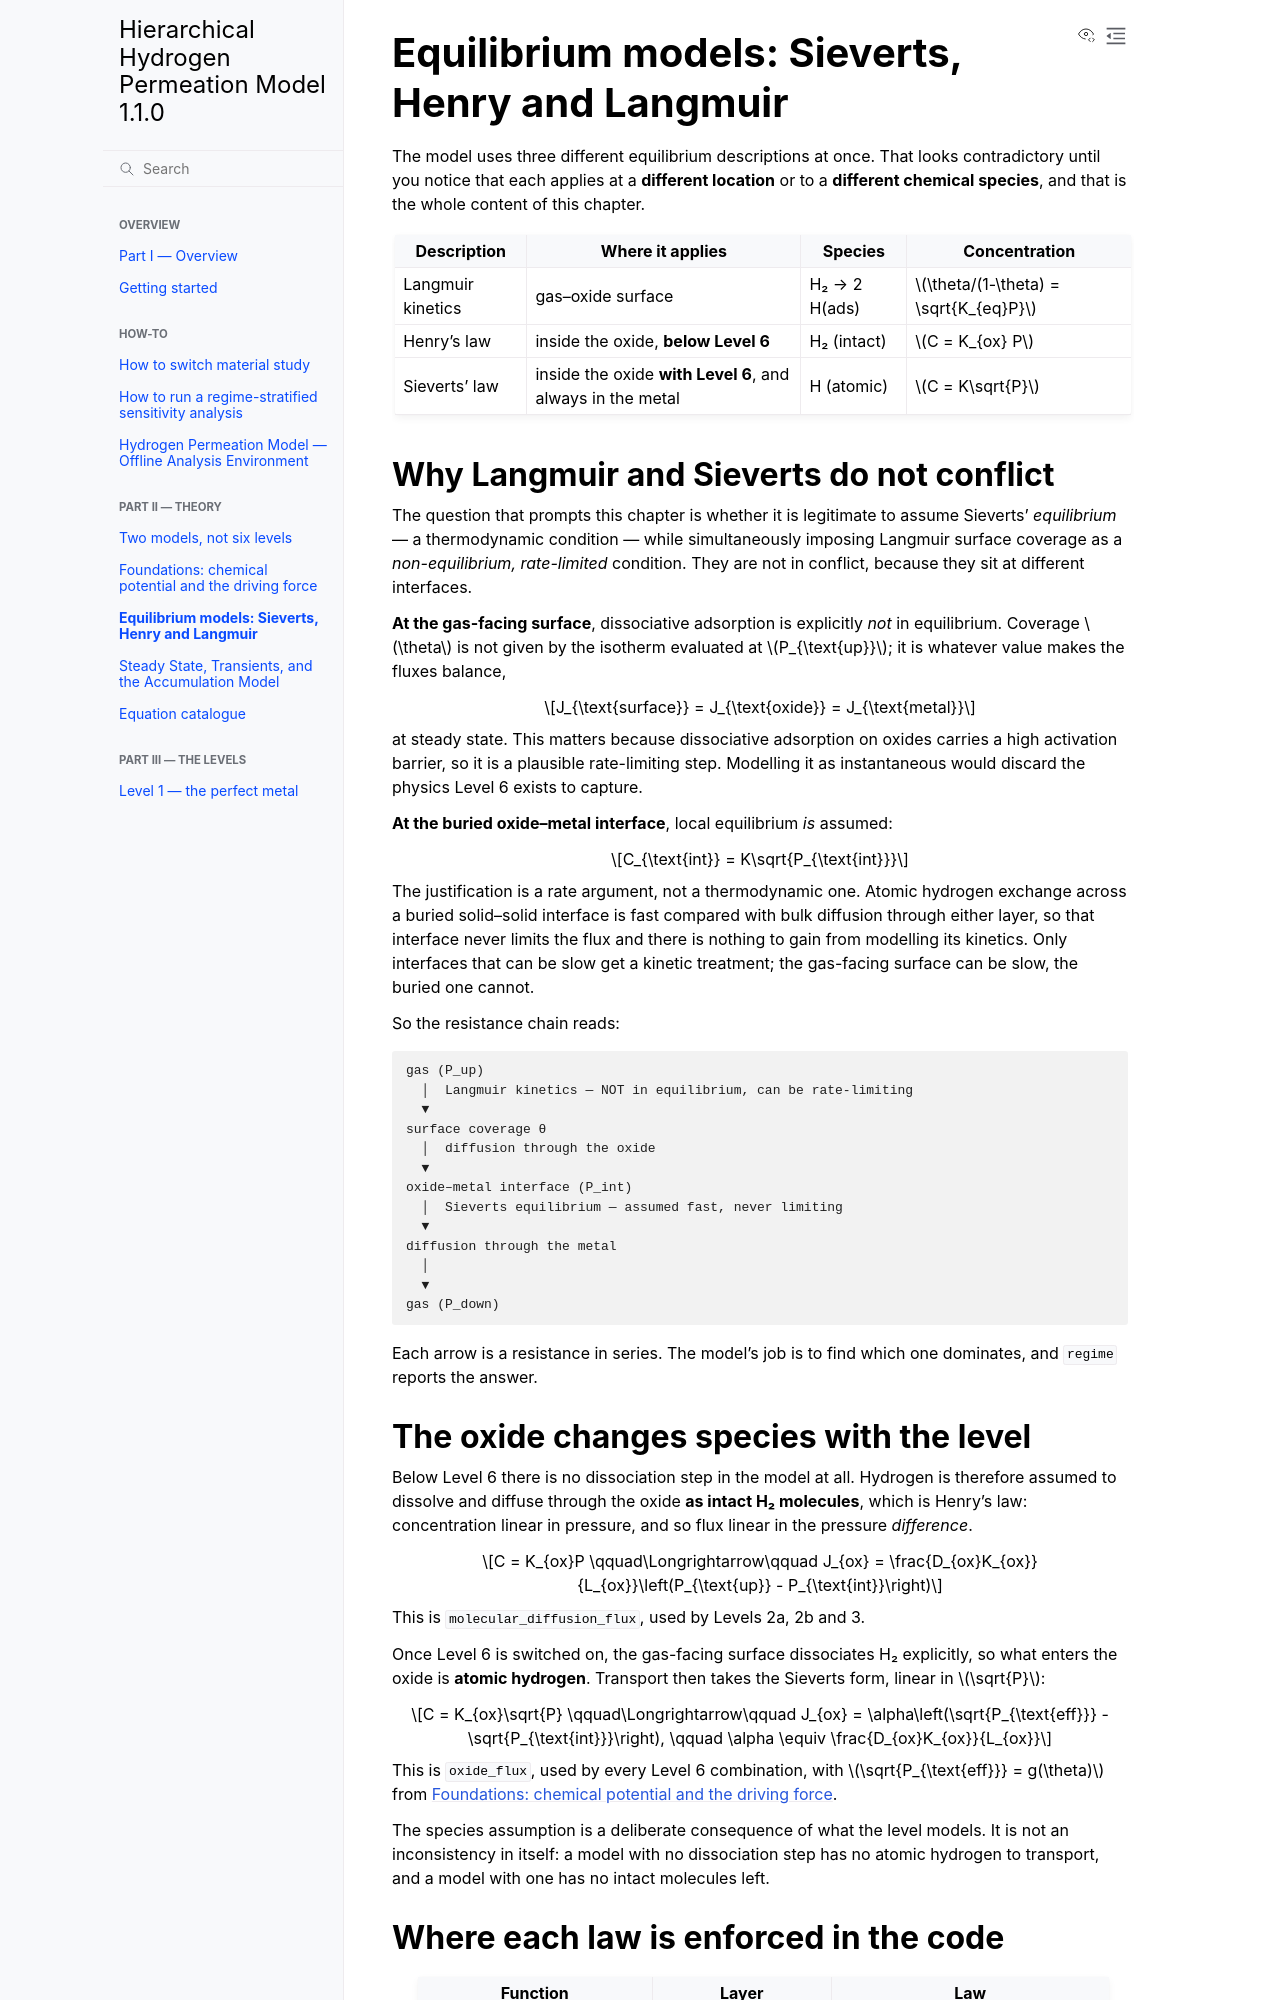

repository: Azeezakinyemi999/Continuum_H_permeation · page: theory/equilibrium-models.html · generator: sphinx

# Equilibrium models: Sieverts, Henry and Langmuir

The model uses three different equilibrium descriptions at once. That looks
contradictory until you notice that each applies at a **different location** or
to a **different chemical species**, and that is the whole content of this
chapter.

| Description | Where it applies | Species | Concentration |
|---|---|---|---|
| Langmuir kinetics | gas–oxide surface | H₂ → 2 H(ads) | $\theta/(1-\theta) = \sqrt{K_{eq}P}$ |
| Henry's law | inside the oxide, **below Level 6** | H₂ (intact) | $C = K_{ox} P$ |
| Sieverts' law | inside the oxide **with Level 6**, and always in the metal | H (atomic) | $C = K\sqrt{P}$ |

## Why Langmuir and Sieverts do not conflict

The question that prompts this chapter is whether it is legitimate to assume
Sieverts' *equilibrium* — a thermodynamic condition — while simultaneously
imposing Langmuir surface coverage as a *non-equilibrium, rate-limited*
condition. They are not in conflict, because they sit at different interfaces.

**At the gas-facing surface**, dissociative adsorption is explicitly *not* in
equilibrium. Coverage $\theta$ is not given by the isotherm evaluated at
$P_{\text{up}}$; it is whatever value makes the fluxes balance,

$$J_{\text{surface}} = J_{\text{oxide}} = J_{\text{metal}}$$

at steady state. This matters because dissociative adsorption on oxides carries a
high activation barrier, so it is a plausible rate-limiting step. Modelling it as
instantaneous would discard the physics Level 6 exists to capture.

**At the buried oxide–metal interface**, local equilibrium *is* assumed:

$$C_{\text{int}} = K\sqrt{P_{\text{int}}}$$

The justification is a rate argument, not a thermodynamic one. Atomic hydrogen
exchange across a buried solid–solid interface is fast compared with bulk
diffusion through either layer, so that interface never limits the flux and there
is nothing to gain from modelling its kinetics. Only interfaces that can be slow
get a kinetic treatment; the gas-facing surface can be slow, the buried one
cannot.

So the resistance chain reads:

```text
gas (P_up)
  │  Langmuir kinetics — NOT in equilibrium, can be rate-limiting
  ▼
surface coverage θ
  │  diffusion through the oxide
  ▼
oxide–metal interface (P_int)
  │  Sieverts equilibrium — assumed fast, never limiting
  ▼
diffusion through the metal
  │
  ▼
gas (P_down)
```

Each arrow is a resistance in series. The model's job is to find which one
dominates, and `regime` reports the answer.

## The oxide changes species with the level

Below Level 6 there is no dissociation step in the model at all. Hydrogen is
therefore assumed to dissolve and diffuse through the oxide **as intact H₂
molecules**, which is Henry's law: concentration linear in pressure, and so flux
linear in the pressure *difference*.

$$C = K_{ox}P \qquad\Longrightarrow\qquad
J_{ox} = \frac{D_{ox}K_{ox}}{L_{ox}}\left(P_{\text{up}} - P_{\text{int}}\right)$$

This is `molecular_diffusion_flux`, used by Levels 2a, 2b and 3.

Once Level 6 is switched on, the gas-facing surface dissociates H₂ explicitly, so
what enters the oxide is **atomic hydrogen**. Transport then takes the Sieverts
form, linear in $\sqrt{P}$:

$$C = K_{ox}\sqrt{P} \qquad\Longrightarrow\qquad
J_{ox} = \alpha\left(\sqrt{P_{\text{eff}}} - \sqrt{P_{\text{int}}}\right),
\qquad \alpha \equiv \frac{D_{ox}K_{ox}}{L_{ox}}$$

This is `oxide_flux`, used by every Level 6 combination, with
$\sqrt{P_{\text{eff}}} = g(\theta)$ from {doc}`foundations`.

The species assumption is a deliberate consequence of what the level models. It
is not an inconsistency in itself: a model with no dissociation step has no
atomic hydrogen to transport, and a model with one has no intact molecules left.
